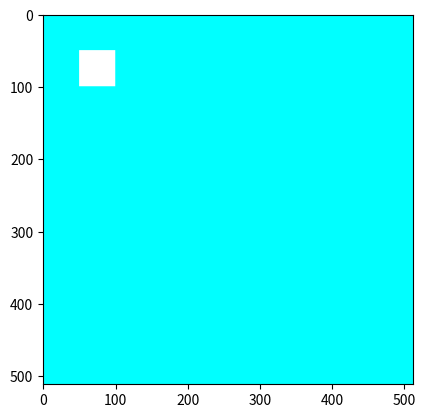

Recreate this plot in Python.
# -*- coding: utf-8 -*-
"""
Created on Wed Oct 28 23:18:16 2015

@author: alisaleh
"""

import numpy as np
from scipy import misc
from PIL import Image
import matplotlib.pyplot as plt
import random

rgbArray = np.zeros((512,512,3), 'uint8')

rgbArray[50:100,50:100, 0] = 255
rgbArray[:,:, 1] = 255
rgbArray[:,:, 2] = 255

img = Image.fromarray(rgbArray)


#
#from PIL import Image
#
#pilImage = Image.frombuffer('RGBA',(w,h),img,'raw','RGBA',0,1)
#pilImage.save('my.png')


plt.figure()
img_plot = plt.imshow(img)
